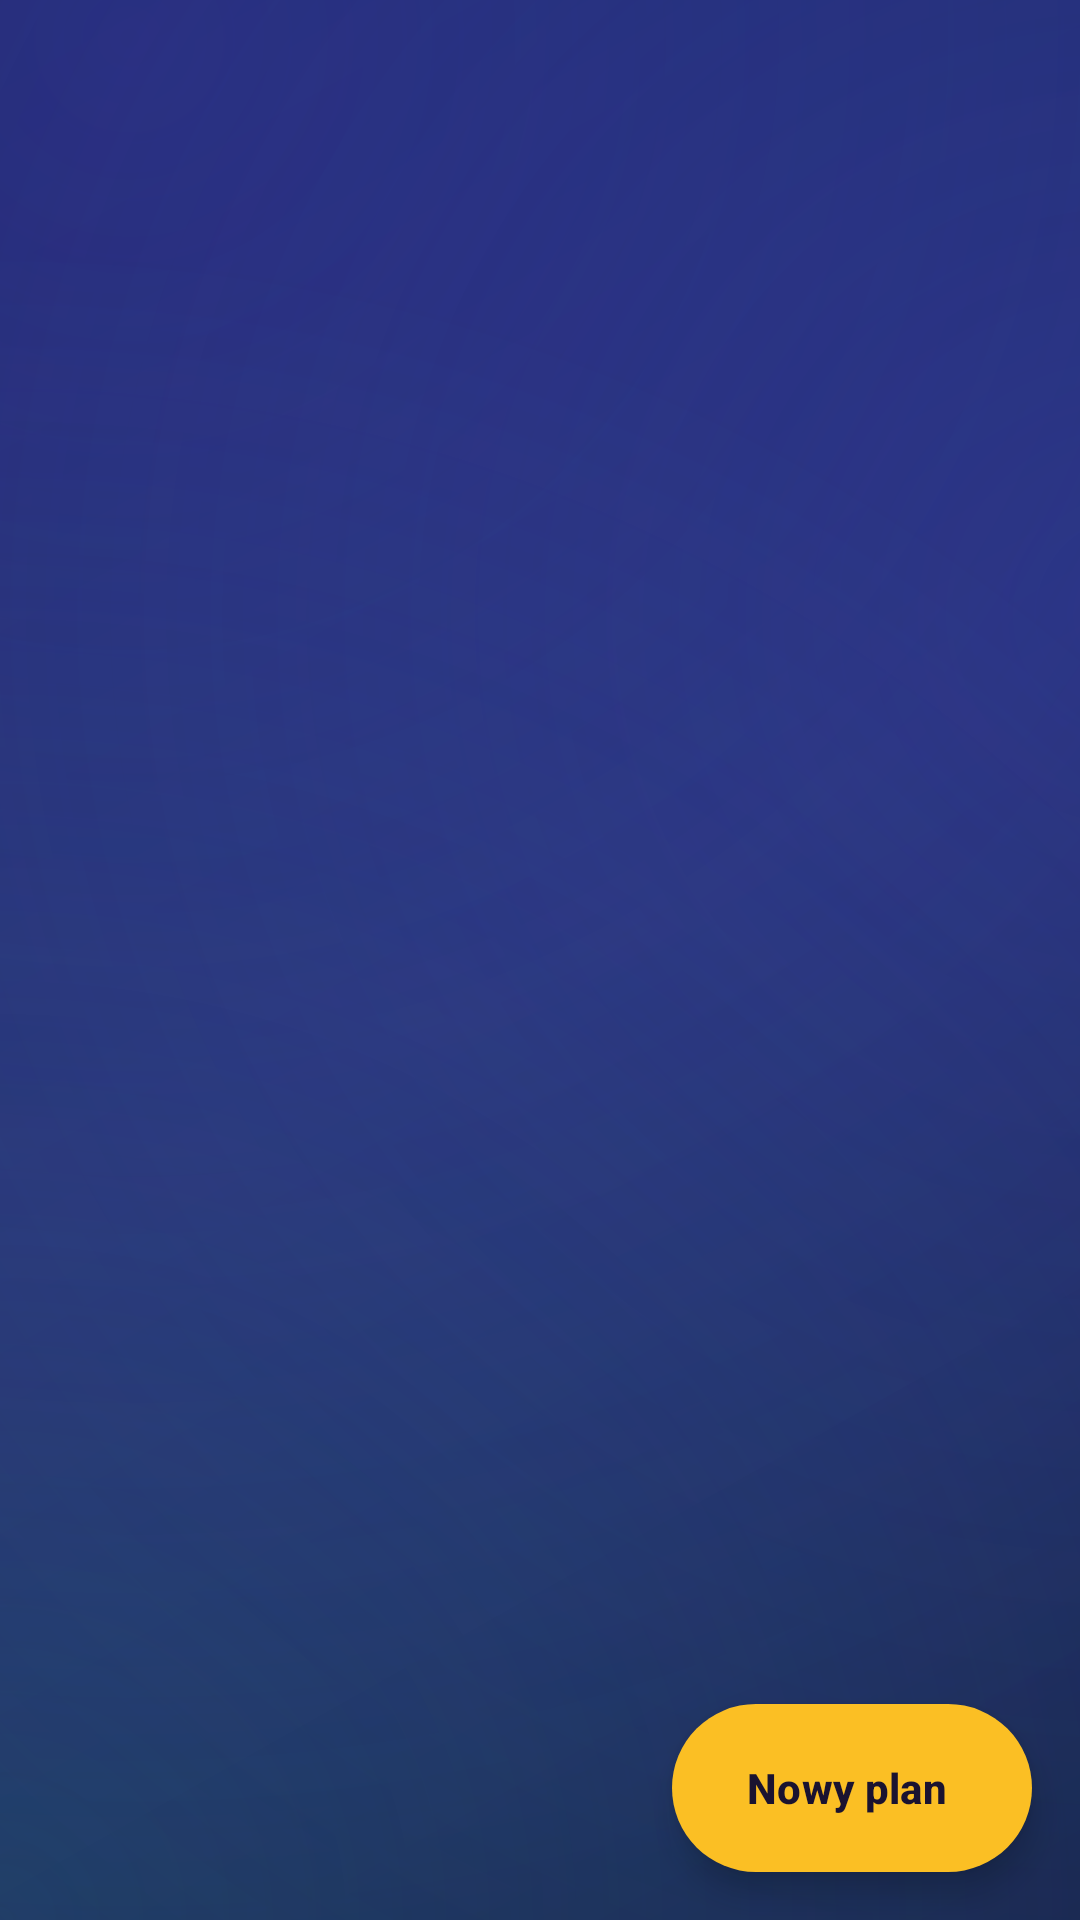

Layout XML and referenced resources for this Android screen:
<!-- AndroidManifest.xml: application theme Theme.LiftLog -->
<!-- res/layout/fragment_plans.xml -->
<?xml version="1.0" encoding="utf-8"?>
<androidx.coordinatorlayout.widget.CoordinatorLayout xmlns:android="http://schemas.android.com/apk/res/android"
    xmlns:app="http://schemas.android.com/apk/res-auto"
    android:layout_width="match_parent"
    android:layout_height="match_parent">

    <FrameLayout
        android:layout_width="match_parent"
        android:layout_height="match_parent">

        <androidx.recyclerview.widget.RecyclerView
            android:id="@+id/recycler_plans"
            android:layout_width="match_parent"
            android:layout_height="match_parent"
            android:paddingHorizontal="16dp"
            android:paddingVertical="8dp"
            android:clipToPadding="false" />

        <TextView
            android:id="@+id/text_empty"
            android:layout_width="wrap_content"
            android:layout_height="wrap_content"
            android:layout_gravity="center"
            android:text="@string/plans_empty"
            android:textAppearance="?attr/textAppearanceBodyLarge"
            android:visibility="gone" />
    </FrameLayout>

    <com.google.android.material.floatingactionbutton.ExtendedFloatingActionButton
        android:id="@+id/fab_add_plan"
        android:layout_width="wrap_content"
        android:layout_height="wrap_content"
        android:layout_gravity="bottom|end"
        android:layout_margin="16dp"
        android:text="@string/plans_add"
        app:icon="@drawable/ic_add_24" />

</androidx.coordinatorlayout.widget.CoordinatorLayout>
<!-- resources referenced by this layout -->
<resources>
  <string name="plans_add">Nowy plan</string>
  <string name="plans_empty">Brak planów. Utwórz pierwszy.</string>
  <style name="Theme.LiftLog" parent="Base.Theme.LiftLog" />
  <color name="brand_accent">#FBBF24</color>
  <color name="brand_primary_dark">#10204F</color>
  <color name="on_accent">#1A1330</color>
  <color name="accent_soft">#33FBBF24</color>
  <color name="text_primary">#F4F5FF</color>
  <color name="brand_primary">#8B9CFF</color>
  <color name="surface_glass">#221B4A</color>
  <color name="surface_glass_high">#2D2560</color>
  <color name="text_secondary">#ABB1D8</color>
  <color name="bg_grad_top">#171336</color>
  <color name="glass_stroke">#5CFFFFFF</color>
  <color name="glass_stroke_soft">#26FFFFFF</color>
  <color name="text_hint">#8086B0</color>
  <style name="Widget.LiftLog.FAB" parent="Widget.Material3.ExtendedFloatingActionButton.Icon.Primary">
          <item name="backgroundTint">@color/brand_accent</item>
          <item name="android:textColor">@color/on_accent</item>
          <item name="iconTint">@color/on_accent</item>
          <item name="android:textStyle">bold</item>
          <item name="android:textAllCaps">false</item>
          <item name="shapeAppearanceOverlay">@style/ShapeAppearance.LiftLog.Pill</item>
          <item name="elevation">6dp</item>
      </style>
  <style name="Widget.LiftLog.FAB.Regular" parent="Widget.Material3.FloatingActionButton.Primary">
          <item name="backgroundTint">@color/brand_accent</item>
          <item name="tint">@color/on_accent</item>
          <item name="elevation">6dp</item>
      </style>
  <style name="Widget.LiftLog.BottomNav" parent="Widget.Material3.BottomNavigationView">
          <item name="android:background">@drawable/bg_glass_bar</item>
          <item name="itemIconTint">@color/nav_item_color</item>
          <item name="itemTextColor">@color/nav_item_color</item>
          <item name="itemActiveIndicatorStyle">@style/Widget.LiftLog.BottomNav.Indicator</item>
          <item name="elevation">0dp</item>
          <item name="itemRippleColor">@color/glass_ripple</item>
      </style>
  <style name="Widget.LiftLog.Card" parent="Widget.Material3.CardView.Filled">
          <item name="cardBackgroundColor">@color/glass_card_solid</item>
          <item name="cardCornerRadius">22dp</item>
          <item name="cardElevation">0dp</item>
          <item name="strokeColor">@color/glass_stroke</item>
          <item name="strokeWidth">1dp</item>
      </style>
  <color name="bg_grad_mid">#241A55</color>
  <color name="bg_grad_bottom">#0F2150</color>
  <color name="glow_violet">#664B2EA8</color>
  <color name="glow_blue">#4D2E6BD9</color>
  <color name="glow_teal">#3322C2C7</color>
  <color name="glass_ripple">#33FFFFFF</color>
  <color name="glass_fill_soft">#1AFFFFFF</color>
  <style name="ShapeAppearance.LiftLog.Pill" parent="">
          <item name="cornerFamily">rounded</item>
          <item name="cornerSize">50%</item>
      </style>
  <!-- drawable bg_glass_bar (drawable) -->
  <?xml version="1.0" encoding="utf-8"?>
  <layer-list xmlns:android="http://schemas.android.com/apk/res/android">
      <item>
          <shape android:shape="rectangle">
              <corners
                  android:topLeftRadius="28dp"
                  android:topRightRadius="28dp" />
              <solid android:color="@color/bar_glass" />
              <stroke
                  android:width="1dp"
                  android:color="@color/glass_stroke_soft" />
          </shape>
      </item>
  </layer-list>
  <style name="Widget.LiftLog.BottomNav.Indicator" parent="Widget.Material3.BottomNavigationView.ActiveIndicator">
          <item name="android:color">@color/accent_soft</item>
      </style>
  <color name="glass_card_solid">#26FFFFFF</color>
  <color name="bar_glass">#EB1A1540</color>
</resources>
